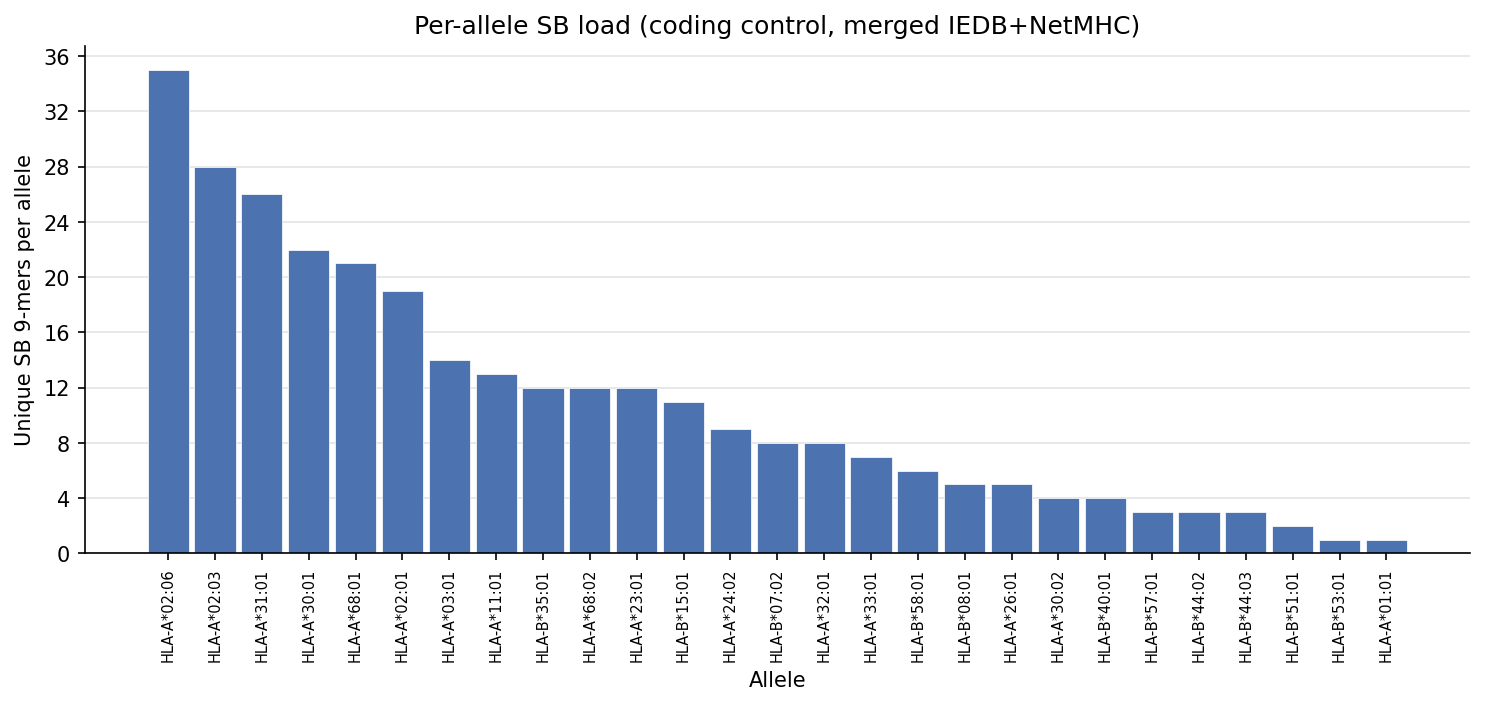

The data file committed next to this chart (first rows):
allele, n_unique_epitopes_sb, n_sb_row_instances_allele
HLA-A*11:01, 13, 219
HLA-A*31:01, 26, 460
HLA-A*68:01, 21, 370
HLA-A*30:01, 22, 357
HLA-B*08:01, 5, 84
HLA-B*35:01, 12, 202
HLA-A*02:06, 35, 610
HLA-A*02:01, 19, 328
HLA-A*02:03, 28, 498
HLA-A*03:01, 14, 248
HLA-A*32:01, 8, 132
HLA-B*07:02, 8, 153
HLA-B*40:01, 4, 75
HLA-A*26:01, 5, 86
HLA-B*57:01, 3, 39
HLA-B*58:01, 6, 98
HLA-A*33:01, 7, 136
HLA-B*44:02, 3, 59
HLA-B*44:03, 3, 59
HLA-A*68:02, 12, 210
HLA-A*23:01, 12, 251
HLA-A*24:02, 9, 186
HLA-B*15:01, 11, 194
HLA-B*53:01, 1, 23
HLA-A*30:02, 4, 68
HLA-B*51:01, 2, 35
HLA-A*01:01, 1, 8
